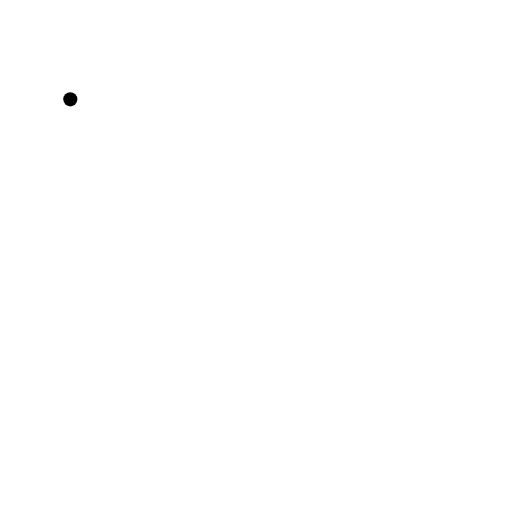
t = 0.00 s
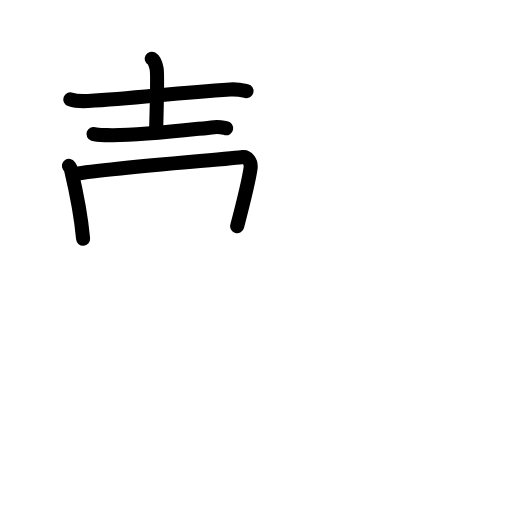
t = 4.42 s
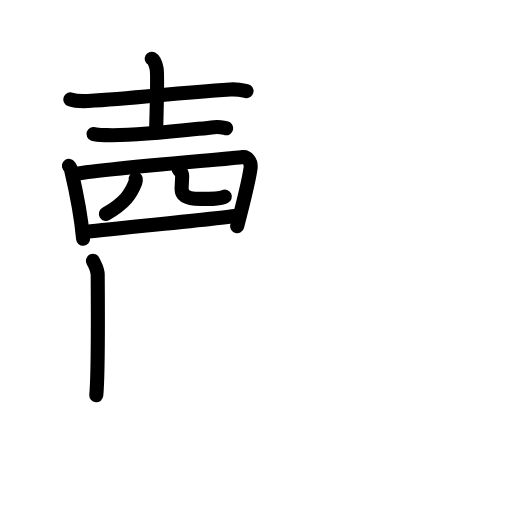
t = 8.88 s
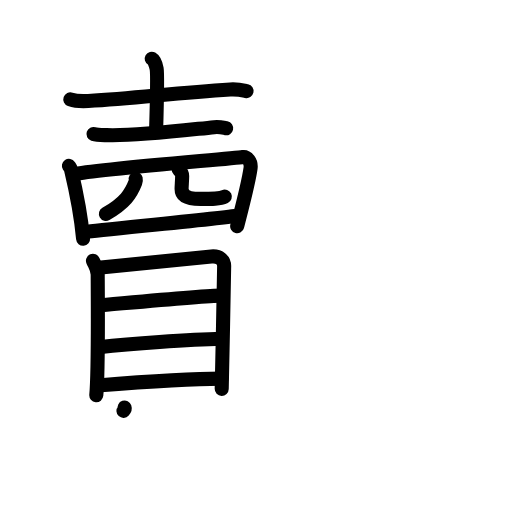
t = 13.13 s
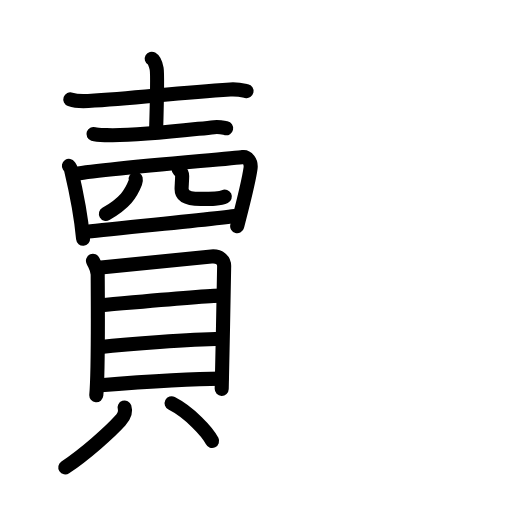
t = 14.75 s
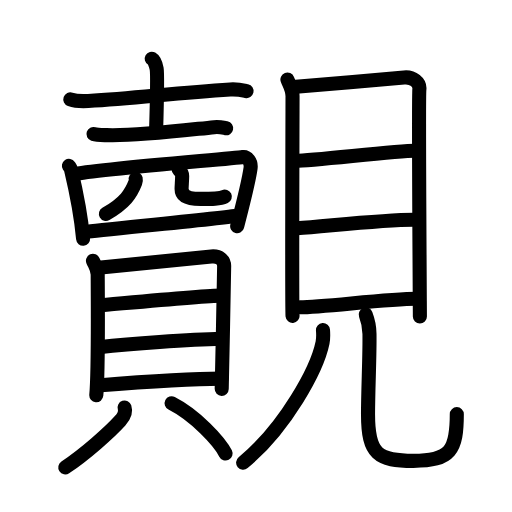
t = 22.00 s

The animated SVG that drew these frames (rendered in a browser with its animation timeline set to each time). Animation: 66 SMIL elements (animate=66); one cycle of 22.00 s.

<?xml version="1.0" encoding="UTF-8"?>
<!--
AniKanjiVG is licensed by CC-BY-SA Paul C. Sommerhoff (https://bitbucket.org/sommerhoff/anikanjivg).
AniKanjiVG uses KanjiVG which is licensed by CC-BY-SA Ulrich Apel (http://kanjivg.tagaini.net).
See also http://creativecommons.org/licenses/by-sa/3.0/
-->
<svg xmlns:kvg='http://kanjivg.tagaini.net' xmlns='http://www.w3.org/2000/svg' width='109' height='109' viewBox='0 0 109 109' style='fill:none;stroke:#000000;stroke-width:3;stroke-linecap:round;stroke-linejoin:round;' id="kvg:kanji_089bf"><g id="kvg:089bf" kvg:element="覿"><g id="kvg:089bf-g1" kvg:element="賣" kvg:variant="true" kvg:position="left"><g id="kvg:089bf-g2" kvg:position="top"><g id="kvg:089bf-g3" kvg:element="士"><path id="kvg:089bf-s1" kvg:type="㇐" d="M14.97,21.15c0.99,0.35,2.81,0.41,3.8,0.35c10.33-0.59,18.13-1.7,30.25-2.46c1.65-0.1,2.65,0.17,3.47,0.35"><animate attributeName="d" begin="0.0s" dur="0.3333333333333333s" from="M14.97,21.15C14.97,21.15,14.97,21.15,14.97,21.15" to="M14.97,21.15c0.99,0.35,2.81,0.41,3.8,0.35" />
<animate attributeName="d" begin="0.3333333333333333s" dur="0.3333333333333333s" from="M14.97,21.15c0.99,0.35,2.81,0.41,3.8,0.35c0,0,0,0,0,0,0" to="M14.97,21.15c0.99,0.35,2.81,0.41,3.8,0.35c10.33-0.59,18.13-1.7,30.25-2.46" />
<animate attributeName="d" begin="0.6666666666666666s" dur="0.3333333333333333s" from="M14.97,21.15c0.99,0.35,2.81,0.41,3.8,0.35c10.33-0.59,18.13-1.7,30.25-2.46c0,0,0,0,0,0,0" to="M14.97,21.15c0.99,0.35,2.81,0.41,3.8,0.35c10.33-0.59,18.13-1.7,30.25-2.46c1.65-0.1,2.65,0.17,3.47,0.35" />
</path>
<path id="kvg:089bf-s2" kvg:type="㇑a" d="M32.3,12.5c0.58,0.33,0.93,1.48,1.05,2.13c0.12,0.66,0,9.16-0.12,13.26"><animate attributeName="d" begin="1.0s" dur="0.5s" from="M32.3,12.5C32.3,12.5,32.3,12.5,32.3,12.5" to="M32.3,12.5c0.58,0.33,0.93,1.48,1.05,2.13" />
<animate attributeName="d" begin="1.5s" dur="0.5s" from="M32.3,12.5c0.58,0.33,0.93,1.48,1.05,2.13c0,0,0,0,0,0,0" to="M32.3,12.5c0.58,0.33,0.93,1.48,1.05,2.13c0.12,0.66,0,9.16-0.12,13.26" />
<animate attributeName="d" begin="0s" dur="1.0s" from="M-100,-100" to="M-100,-100" />
</path>
<path id="kvg:089bf-s3" kvg:type="㇐" d="M19.9,28.53c0.73,0.24,2.05,0.22,2.78,0.24C29,29,39,27.75,45.6,27.07c1.2-0.12,1.94,0.12,2.54,0.24"><animate attributeName="d" begin="2.0s" dur="0.3333333333333333s" from="M19.9,28.53C19.9,28.53,19.9,28.53,19.9,28.53" to="M19.9,28.53c0.73,0.24,2.05,0.22,2.78,0.24" />
<animate attributeName="d" begin="2.3333333333333335s" dur="0.3333333333333333s" from="M19.9,28.53c0.73,0.24,2.05,0.22,2.78,0.24c0,0,0,0,0,0,0" to="M19.9,28.53c0.73,0.24,2.05,0.22,2.78,0.24C29,29,39,27.75,45.6,27.07" />
<animate attributeName="d" begin="2.6666666666666665s" dur="0.3333333333333333s" from="M19.9,28.53c0.73,0.24,2.05,0.22,2.78,0.24C29,29,39,27.75,45.6,27.07c0,0,0,0,0,0,0" to="M19.9,28.53c0.73,0.24,2.05,0.22,2.78,0.24C29,29,39,27.75,45.6,27.07c1.2-0.12,1.94,0.12,2.54,0.24" />
<animate attributeName="d" begin="0s" dur="2.0s" from="M-100,-100" to="M-100,-100" />
</path>
</g>
<g id="kvg:089bf-g4" kvg:element="罒" kvg:variant="true" kvg:original="网"><path id="kvg:089bf-s4" kvg:type="㇑" d="M14.67,35.31c0.18,0.27,0.37,0.49,0.45,0.82c0.63,2.65,2.14,9.94,2.57,14.69"><animate attributeName="d" begin="3.0s" dur="0.5s" from="M14.67,35.31C14.67,35.31,14.67,35.31,14.67,35.31" to="M14.67,35.31c0.18,0.27,0.37,0.49,0.45,0.82" />
<animate attributeName="d" begin="3.5s" dur="0.5s" from="M14.67,35.31c0.18,0.27,0.37,0.49,0.45,0.82c0,0,0,0,0,0,0" to="M14.67,35.31c0.18,0.27,0.37,0.49,0.45,0.82c0.63,2.65,2.14,9.94,2.57,14.69" />
<animate attributeName="d" begin="0s" dur="3.0s" from="M-100,-100" to="M-100,-100" />
</path>
<path id="kvg:089bf-s5" kvg:type="㇕" d="M15.79,37.11c3.98-1.04,33.83-3.33,35.94-3.68c0.77-0.13,1.82,0.89,1.61,2.38c-0.43,3.1-1.69,7.91-2.85,12.34"><animate attributeName="d" begin="4.0s" dur="0.3333333333333333s" from="M15.79,37.11C15.79,37.11,15.79,37.11,15.79,37.11" to="M15.79,37.11c3.98-1.04,33.83-3.33,35.94-3.68" />
<animate attributeName="d" begin="4.333333333333333s" dur="0.3333333333333333s" from="M15.79,37.11c3.98-1.04,33.83-3.33,35.94-3.68c0,0,0,0,0,0,0" to="M15.79,37.11c3.98-1.04,33.83-3.33,35.94-3.68c0.77-0.13,1.82,0.89,1.61,2.38" />
<animate attributeName="d" begin="4.666666666666667s" dur="0.3333333333333333s" from="M15.79,37.11c3.98-1.04,33.83-3.33,35.94-3.68c0.77-0.13,1.82,0.89,1.61,2.38c0,0,0,0,0,0,0" to="M15.79,37.11c3.98-1.04,33.83-3.33,35.94-3.68c0.77-0.13,1.82,0.89,1.61,2.38c-0.43,3.1-1.69,7.91-2.85,12.34" />
<animate attributeName="d" begin="0s" dur="4.0s" from="M-100,-100" to="M-100,-100" />
</path>
<path id="kvg:089bf-s6" kvg:type="㇒" d="M28.89,38.06c0.04,0.19,0.04,0.49-0.07,0.77c-0.96,2.46-2.18,4.33-6.27,6.71"><animate attributeName="d" begin="5.0s" dur="0.5s" from="M28.89,38.06C28.89,38.06,28.89,38.06,28.89,38.06" to="M28.89,38.06c0.04,0.19,0.04,0.49-0.07,0.77" />
<animate attributeName="d" begin="5.5s" dur="0.5s" from="M28.89,38.06c0.04,0.19,0.04,0.49-0.07,0.77c0,0,0,0,0,0,0" to="M28.89,38.06c0.04,0.19,0.04,0.49-0.07,0.77c-0.96,2.46-2.18,4.33-6.27,6.71" />
<animate attributeName="d" begin="0s" dur="5.0s" from="M-100,-100" to="M-100,-100" />
</path>
<path id="kvg:089bf-s7" kvg:type="㇄" d="M38.03,36.08c0.41,0.37,0.75,0.81,0.75,1.38c0,0.77-0.12,2.21-0.12,2.76c0,1.5,1.39,2.12,4.03,2.12c2.39,0,4.16,0,5.17-0.48"><animate attributeName="d" begin="6.0s" dur="0.25s" from="M38.03,36.08C38.03,36.08,38.03,36.08,38.03,36.08" to="M38.03,36.08c0.41,0.37,0.75,0.81,0.75,1.38" />
<animate attributeName="d" begin="6.25s" dur="0.25s" from="M38.03,36.08c0.41,0.37,0.75,0.81,0.75,1.38c0,0,0,0,0,0,0" to="M38.03,36.08c0.41,0.37,0.75,0.81,0.75,1.38c0,0.77-0.12,2.21-0.12,2.76" />
<animate attributeName="d" begin="6.5s" dur="0.25s" from="M38.03,36.08c0.41,0.37,0.75,0.81,0.75,1.38c0,0.77-0.12,2.21-0.12,2.76c0,0,0,0,0,0,0" to="M38.03,36.08c0.41,0.37,0.75,0.81,0.75,1.38c0,0.77-0.12,2.21-0.12,2.76c0,1.5,1.39,2.12,4.03,2.12" />
<animate attributeName="d" begin="6.75s" dur="0.25s" from="M38.03,36.08c0.41,0.37,0.75,0.81,0.75,1.38c0,0.77-0.12,2.21-0.12,2.76c0,1.5,1.39,2.12,4.03,2.12c0,0,0,0,0,0,0" to="M38.03,36.08c0.41,0.37,0.75,0.81,0.75,1.38c0,0.77-0.12,2.21-0.12,2.76c0,1.5,1.39,2.12,4.03,2.12c2.39,0,4.16,0,5.17-0.48" />
<animate attributeName="d" begin="0s" dur="6.0s" from="M-100,-100" to="M-100,-100" />
</path>
<path id="kvg:089bf-s8" kvg:type="㇐" d="M18.25,49.39c2.49-0.39,29.13-2.9,32.54-3.51"><animate attributeName="d" begin="7.0s" dur="1.0s" from="M18.25,49.39C18.25,49.39,18.25,49.39,18.25,49.39" to="M18.25,49.39c2.49-0.39,29.13-2.9,32.54-3.51" />
<animate attributeName="d" begin="0s" dur="7.0s" from="M-100,-100" to="M-100,-100" />
</path>
</g>
</g>
<g id="kvg:089bf-g5" kvg:element="貝" kvg:position="bottom"><g id="kvg:089bf-g6" kvg:element="目" kvg:position="top"><path id="kvg:089bf-s9" kvg:type="㇑" d="M19.79,55.52c0.41,0.97,1.01,1.7,1.01,2.99c0,1.3,0.19,20.2-0.3,25.63"><animate attributeName="d" begin="8.0s" dur="0.5s" from="M19.79,55.52C19.79,55.52,19.79,55.52,19.79,55.52" to="M19.79,55.52c0.41,0.97,1.01,1.7,1.01,2.99" />
<animate attributeName="d" begin="8.5s" dur="0.5s" from="M19.79,55.52c0.41,0.97,1.01,1.7,1.01,2.99c0,0,0,0,0,0,0" to="M19.79,55.52c0.41,0.97,1.01,1.7,1.01,2.99c0,1.3,0.19,20.2-0.3,25.63" />
<animate attributeName="d" begin="0s" dur="8.0s" from="M-100,-100" to="M-100,-100" />
</path>
<path id="kvg:089bf-s10" kvg:type="㇕a" d="M21.5,56.95c2.33-0.16,21.37-2.17,23.5-2.35c1.77-0.16,2.72,0.86,2.72,2.04c0,2.86-0.52,25.2-0.52,26.14"><animate attributeName="d" begin="9.0s" dur="0.3333333333333333s" from="M21.5,56.95C21.5,56.95,21.5,56.95,21.5,56.95" to="M21.5,56.95c2.33-0.16,21.37-2.17,23.5-2.35" />
<animate attributeName="d" begin="9.333333333333334s" dur="0.3333333333333333s" from="M21.5,56.95c2.33-0.16,21.37-2.17,23.5-2.35c0,0,0,0,0,0,0" to="M21.5,56.95c2.33-0.16,21.37-2.17,23.5-2.35c1.77-0.16,2.72,0.86,2.72,2.04" />
<animate attributeName="d" begin="9.666666666666666s" dur="0.3333333333333333s" from="M21.5,56.95c2.33-0.16,21.37-2.17,23.5-2.35c1.77-0.16,2.72,0.86,2.72,2.04c0,0,0,0,0,0,0" to="M21.5,56.95c2.33-0.16,21.37-2.17,23.5-2.35c1.77-0.16,2.72,0.86,2.72,2.04c0,2.86-0.52,25.2-0.52,26.14" />
<animate attributeName="d" begin="0s" dur="9.0s" from="M-100,-100" to="M-100,-100" />
</path>
<path id="kvg:089bf-s11" kvg:type="㇐a" d="M20.85,65.04c4.37-0.36,22.54-2.11,26.28-2.11"><animate attributeName="d" begin="10.0s" dur="1.0s" from="M20.85,65.04C20.85,65.04,20.85,65.04,20.85,65.04" to="M20.85,65.04c4.37-0.36,22.54-2.11,26.28-2.11" />
<animate attributeName="d" begin="0s" dur="10.0s" from="M-100,-100" to="M-100,-100" />
</path>
<path id="kvg:089bf-s12" kvg:type="㇐a" d="M21.04,73.91c6.59-0.69,19.13-1.66,26.12-1.8"><animate attributeName="d" begin="11.0s" dur="1.0s" from="M21.04,73.91C21.04,73.91,21.04,73.91,21.04,73.91" to="M21.04,73.91c6.59-0.69,19.13-1.66,26.12-1.8" />
<animate attributeName="d" begin="0s" dur="11.0s" from="M-100,-100" to="M-100,-100" />
</path>
<path id="kvg:089bf-s13" kvg:type="㇐a" d="M20.74,82.05c6.59-0.52,20.41-1.45,26.42-1.45"><animate attributeName="d" begin="12.0s" dur="1.0s" from="M20.74,82.05C20.74,82.05,20.74,82.05,20.74,82.05" to="M20.74,82.05c6.59-0.52,20.41-1.45,26.42-1.45" />
<animate attributeName="d" begin="0s" dur="12.0s" from="M-100,-100" to="M-100,-100" />
</path>
</g>
<g id="kvg:089bf-g7" kvg:position="bottom"><path id="kvg:089bf-s14" kvg:type="㇒" d="M26.52,86.76c0.35,1.04-0.26,2.06-0.95,2.83c-2.07,2.3-7.52,7.19-11.67,9.91"><animate attributeName="d" begin="13.0s" dur="0.5s" from="M26.52,86.76C26.52,86.76,26.52,86.76,26.52,86.76" to="M26.52,86.76c0.35,1.04-0.26,2.06-0.95,2.83" />
<animate attributeName="d" begin="13.5s" dur="0.5s" from="M26.52,86.76c0.35,1.04-0.26,2.06-0.95,2.83c0,0,0,0,0,0,0" to="M26.52,86.76c0.35,1.04-0.26,2.06-0.95,2.83c-2.07,2.3-7.52,7.19-11.67,9.91" />
<animate attributeName="d" begin="0s" dur="13.0s" from="M-100,-100" to="M-100,-100" />
</path>
<path id="kvg:089bf-s15" kvg:type="㇔" d="M36.54,85.86c5.08,2.58,10.21,8.15,11.48,10.69"><animate attributeName="d" begin="14.0s" dur="1.0s" from="M36.54,85.86C36.54,85.86,36.54,85.86,36.54,85.86" to="M36.54,85.86c5.08,2.58,10.21,8.15,11.48,10.69" />
<animate attributeName="d" begin="0s" dur="14.0s" from="M-100,-100" to="M-100,-100" />
</path>
</g>
</g>
</g>
<g id="kvg:089bf-g8" kvg:element="見" kvg:position="right" kvg:radical="general"><g id="kvg:089bf-g9" kvg:element="目" kvg:position="top"><path id="kvg:089bf-s16" kvg:type="㇑" d="M61.19,16.92c0.45,1.16,1.09,2.03,1.09,3.57c0,1.55-0.15,45.21,0,46.76"><animate attributeName="d" begin="15.0s" dur="0.5s" from="M61.19,16.92C61.19,16.92,61.19,16.92,61.19,16.92" to="M61.19,16.92c0.45,1.16,1.09,2.03,1.09,3.57" />
<animate attributeName="d" begin="15.5s" dur="0.5s" from="M61.19,16.92c0.45,1.16,1.09,2.03,1.09,3.57c0,0,0,0,0,0,0" to="M61.19,16.92c0.45,1.16,1.09,2.03,1.09,3.57c0,1.55-0.15,45.21,0,46.76" />
<animate attributeName="d" begin="0s" dur="15.0s" from="M-100,-100" to="M-100,-100" />
</path>
<path id="kvg:089bf-s17" kvg:type="㇕a" d="M63.02,18.49c2.52-0.19,20.71-1.76,23-1.99c1.91-0.19,3.42,1.08,3.26,2.52c-0.2,1.82,0.11,47.21,0.11,48.37"><animate attributeName="d" begin="16.0s" dur="0.3333333333333333s" from="M63.02,18.49C63.02,18.49,63.02,18.49,63.02,18.49" to="M63.02,18.49c2.52-0.19,20.71-1.76,23-1.99" />
<animate attributeName="d" begin="16.333333333333332s" dur="0.3333333333333333s" from="M63.02,18.49c2.52-0.19,20.71-1.76,23-1.99c0,0,0,0,0,0,0" to="M63.02,18.49c2.52-0.19,20.71-1.76,23-1.99c1.91-0.19,3.42,1.08,3.26,2.52" />
<animate attributeName="d" begin="16.666666666666668s" dur="0.3333333333333333s" from="M63.02,18.49c2.52-0.19,20.71-1.76,23-1.99c1.91-0.19,3.42,1.08,3.26,2.52c0,0,0,0,0,0,0" to="M63.02,18.49c2.52-0.19,20.71-1.76,23-1.99c1.91-0.19,3.42,1.08,3.26,2.52c-0.2,1.82,0.11,47.21,0.11,48.37" />
<animate attributeName="d" begin="0s" dur="16.0s" from="M-100,-100" to="M-100,-100" />
</path>
<path id="kvg:089bf-s18" kvg:type="㇐a" d="M62.98,34.25c3.6,0,21.34-2.14,25.38-2.14"><animate attributeName="d" begin="17.0s" dur="1.0s" from="M62.98,34.25C62.98,34.25,62.98,34.25,62.98,34.25" to="M62.98,34.25c3.6,0,21.34-2.14,25.38-2.14" />
<animate attributeName="d" begin="0s" dur="17.0s" from="M-100,-100" to="M-100,-100" />
</path>
<path id="kvg:089bf-s19" kvg:type="㇐a" d="M63.19,48.6c7.3-0.55,18.4-1.82,24.88-1.82"><animate attributeName="d" begin="18.0s" dur="1.0s" from="M63.19,48.6C63.19,48.6,63.19,48.6,63.19,48.6" to="M63.19,48.6c7.3-0.55,18.4-1.82,24.88-1.82" />
<animate attributeName="d" begin="0s" dur="18.0s" from="M-100,-100" to="M-100,-100" />
</path>
<path id="kvg:089bf-s20" kvg:type="㇐a" d="M63.84,65.42c5.01,0,18.4-1.82,24.88-1.82"><animate attributeName="d" begin="19.0s" dur="1.0s" from="M63.84,65.42C63.84,65.42,63.84,65.42,63.84,65.42" to="M63.84,65.42c5.01,0,18.4-1.82,24.88-1.82" />
<animate attributeName="d" begin="0s" dur="19.0s" from="M-100,-100" to="M-100,-100" />
</path>
</g>
<g id="kvg:089bf-g10" kvg:position="bottom"><path id="kvg:089bf-s21" kvg:type="㇒" d="M68.76,70.25c0.05,0.67,0.1,1.72-0.09,2.67c-1.16,5.64-7.81,18-16.91,25.58"><animate attributeName="d" begin="20.0s" dur="0.5s" from="M68.76,70.25C68.76,70.25,68.76,70.25,68.76,70.25" to="M68.76,70.25c0.05,0.67,0.1,1.72-0.09,2.67" />
<animate attributeName="d" begin="20.5s" dur="0.5s" from="M68.76,70.25c0.05,0.67,0.1,1.72-0.09,2.67c0,0,0,0,0,0,0" to="M68.76,70.25c0.05,0.67,0.1,1.72-0.09,2.67c-1.16,5.64-7.81,18-16.91,25.58" />
<animate attributeName="d" begin="0s" dur="20.0s" from="M-100,-100" to="M-100,-100" />
</path>
<path id="kvg:089bf-s22" kvg:type="㇟" d="M77.86,66.97c0.43,1.1,0.77,2.4,0.8,4.11c0.07,4.77-0.31,11.72-0.31,17.18c0,8.5,2.15,9.85,9.66,9.85c7.99,0,9.24-2.35,9.24-9.95"><animate attributeName="d" begin="21.0s" dur="0.25s" from="M77.86,66.97C77.86,66.97,77.86,66.97,77.86,66.97" to="M77.86,66.97c0.43,1.1,0.77,2.4,0.8,4.11" />
<animate attributeName="d" begin="21.25s" dur="0.25s" from="M77.86,66.97c0.43,1.1,0.77,2.4,0.8,4.11c0,0,0,0,0,0,0" to="M77.86,66.97c0.43,1.1,0.77,2.4,0.8,4.11c0.07,4.77-0.31,11.72-0.31,17.18" />
<animate attributeName="d" begin="21.5s" dur="0.25s" from="M77.86,66.97c0.43,1.1,0.77,2.4,0.8,4.11c0.07,4.77-0.31,11.72-0.31,17.18c0,0,0,0,0,0,0" to="M77.86,66.97c0.43,1.1,0.77,2.4,0.8,4.11c0.07,4.77-0.31,11.72-0.31,17.18c0,8.5,2.15,9.85,9.66,9.85" />
<animate attributeName="d" begin="21.75s" dur="0.25s" from="M77.86,66.97c0.43,1.1,0.77,2.4,0.8,4.11c0.07,4.77-0.31,11.72-0.31,17.18c0,8.5,2.15,9.85,9.66,9.85c0,0,0,0,0,0,0" to="M77.86,66.97c0.43,1.1,0.77,2.4,0.8,4.11c0.07,4.77-0.31,11.72-0.31,17.18c0,8.5,2.15,9.85,9.66,9.85c7.99,0,9.24-2.35,9.24-9.95" />
<animate attributeName="d" begin="0s" dur="21.0s" from="M-100,-100" to="M-100,-100" />
</path>
</g>
</g>
</g>
</svg>
